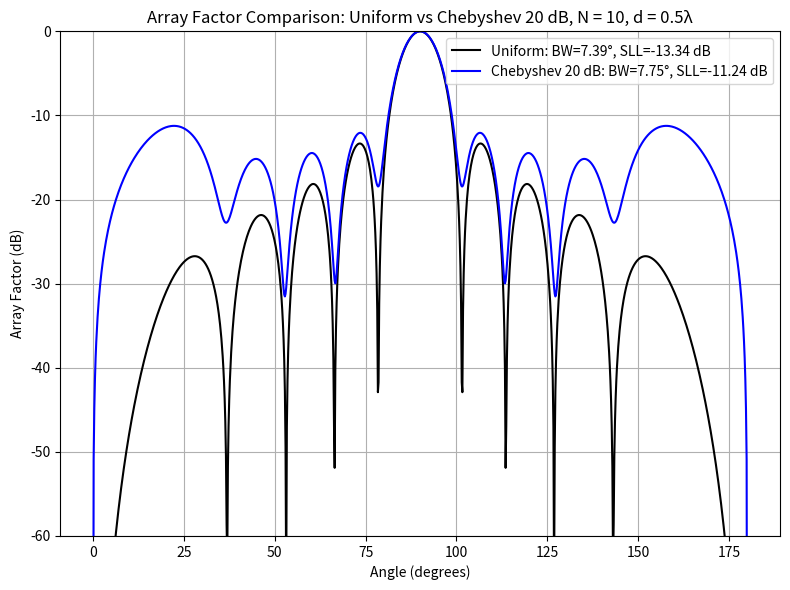
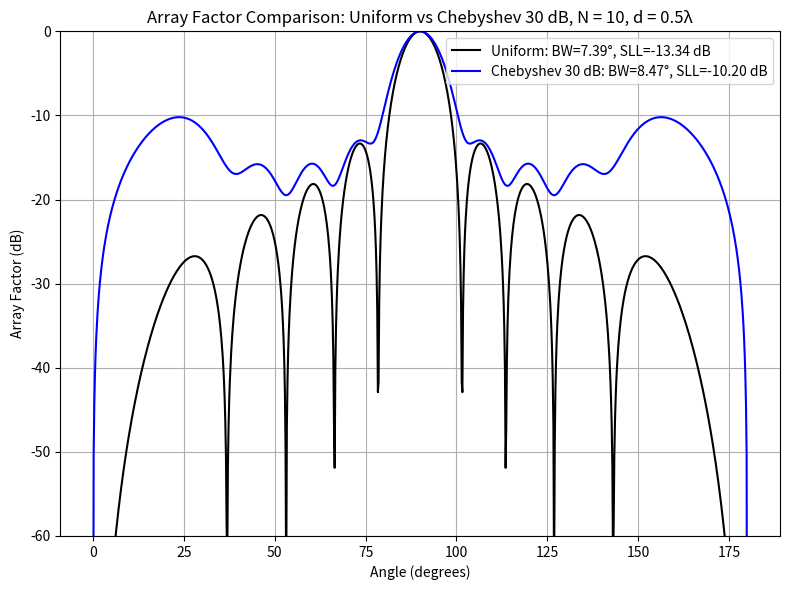
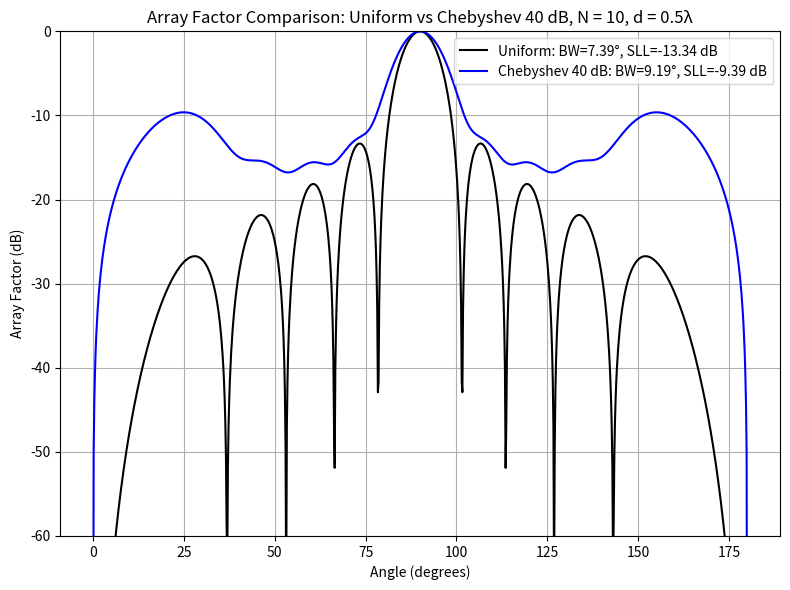

The matplotlib source for these figures, in order:
import numpy as np
import matplotlib.pyplot as plt
from scipy.special import chebyt

# Constants
lambda_ = 1  # Wavelength (normalized)
k = 2 * np.pi / lambda_  # Wave number
d = 0.5 * lambda_  # Spacing (0.5 lambda)
N = 10  # Number of elements
sll_dB = [20, 30, 40]  # Chebyshev side-lobe levels in dB
tapers = ['Uniform'] + [f'Chebyshev {sll} dB' for sll in sll_dB]  # Tapers

# Dipole element pattern (power pattern)
def dipole_pattern(theta):
    return np.sin(theta)**2

# Chebyshev weights for a given SLL and N
def chebyshev_weights(N, sll_dB):
    R = 10 ** (sll_dB / 20)  # SLL ratio
    x0 = np.cosh(np.arccosh(R) / (N - 1))  # Chebyshev parameter
    T = chebyt(N - 1)  # Chebyshev polynomial of order N-1
    weights = []
    for m in range(N):
        sum_term = 0
        for p in range(N):
            xp = np.cos(np.pi * (p + 0.5) / N)
            Tp = T(x0 * xp)
            sum_term += Tp * np.cos(np.pi * m * (p + 0.5) / N)
        weight = (1/N) * (1 + 2 * sum_term * (R - 1) / (T(x0) - 1))
        weights.append(weight)
    return np.array(weights)

# Array factor for given weights
def array_factor(theta, N, weights):
    psi = k * d * np.cos(theta)
    af = 0
    for n in range(N):
        af += weights[n] * np.exp(1j * n * psi)
    return np.abs(af)**2 * dipole_pattern(theta)

# Find 3 dB beamwidth and SLL
def compute_beamwidth_sll(theta, af):
    af_max = np.max(af)
    af_dB = 10 * np.log10(af / af_max + 1e-10)

    # Find 3 dB points (where power drops to 1/sqrt(2))
    idx_90 = np.argmin(np.abs(theta - np.pi/2))  # Index at theta = 90 deg
    af_3dB = af_max / np.sqrt(2)
    idx_left = np.where(af[:idx_90] <= af_3dB)[0]
    idx_right = np.where(af[idx_90:] <= af_3dB)[0]
    if len(idx_left) == 0 or len(idx_right) == 0:
        beamwidth = np.nan
    else:
        theta_left = theta[idx_left[-1]]
        theta_right = theta[idx_90 + idx_right[0]]
        beamwidth = np.degrees(theta_right - theta_left)

    # Find SLL (maximum side-lobe peak outside main lobe)
    main_lobe_region = (theta > np.pi/2 - 0.2) & (theta < np.pi/2 + 0.2)  # Approx main lobe
    side_lobes = af_dB[~main_lobe_region]
    sll = np.max(side_lobes) if side_lobes.size > 0 else np.nan

    return beamwidth, sll

# Compute and plot array factor for each Chebyshev taper vs Uniform
theta = np.linspace(0, np.pi, 1000)  # Angle from 0 to 180 degrees
colors = ['k', 'b', 'g', 'r']  # Add enough colors

results = {
    sll: {
        'Uniform': {'beamwidth': None, 'sll': None},
        f'Chebyshev {sll} dB': {'beamwidth': None, 'sll': None}
    }
    for sll in sll_dB
}

for i, sll in enumerate(sll_dB):
    plt.figure(figsize=(8, 6))

    # Uniform taper
    weights_uniform = np.ones(N)
    af_uniform = np.array([array_factor(t, N, weights_uniform) for t in theta])
    af_uniform_dB = 10 * np.log10(af_uniform / np.max(af_uniform) + 1e-10)
    bw_uniform, sll_uniform = compute_beamwidth_sll(theta, af_uniform)
    results[sll]['Uniform']['beamwidth'] = bw_uniform
    results[sll]['Uniform']['sll'] = sll_uniform
    plt.plot(np.degrees(theta), af_uniform_dB,
             label=f'Uniform: BW={bw_uniform:.2f}°, SLL={sll_uniform:.2f} dB',
             color=colors[0])

    # Chebyshev taper
    weights_cheby = chebyshev_weights(N, sll)
    af_cheby = np.array([array_factor(t, N, weights_cheby) for t in theta])
    af_cheby_dB = 10 * np.log10(af_cheby / np.max(af_cheby) + 1e-10)
    bw_cheby, sll_cheby = compute_beamwidth_sll(theta, af_cheby)
    results[sll][f'Chebyshev {sll} dB']['beamwidth'] = bw_cheby
    results[sll][f'Chebyshev {sll} dB']['sll'] = sll_cheby
    plt.plot(np.degrees(theta), af_cheby_dB,
             label=f'Chebyshev {sll} dB: BW={bw_cheby:.2f}°, SLL={sll_cheby:.2f} dB',
             color=colors[1])

    # Plot setup
    plt.xlabel('Angle (degrees)')
    plt.ylabel('Array Factor (dB)')
    plt.title(f'Array Factor Comparison: Uniform vs Chebyshev {sll} dB, N = {N}, d = 0.5λ')
    plt.grid(True)
    plt.legend(loc='upper right')
    plt.ylim(-60, 0)
    plt.tight_layout()
    plt.savefig(f'array_factor_n10_uniform_vs_chebyshev_{sll}dB.png')
    plt.close()
